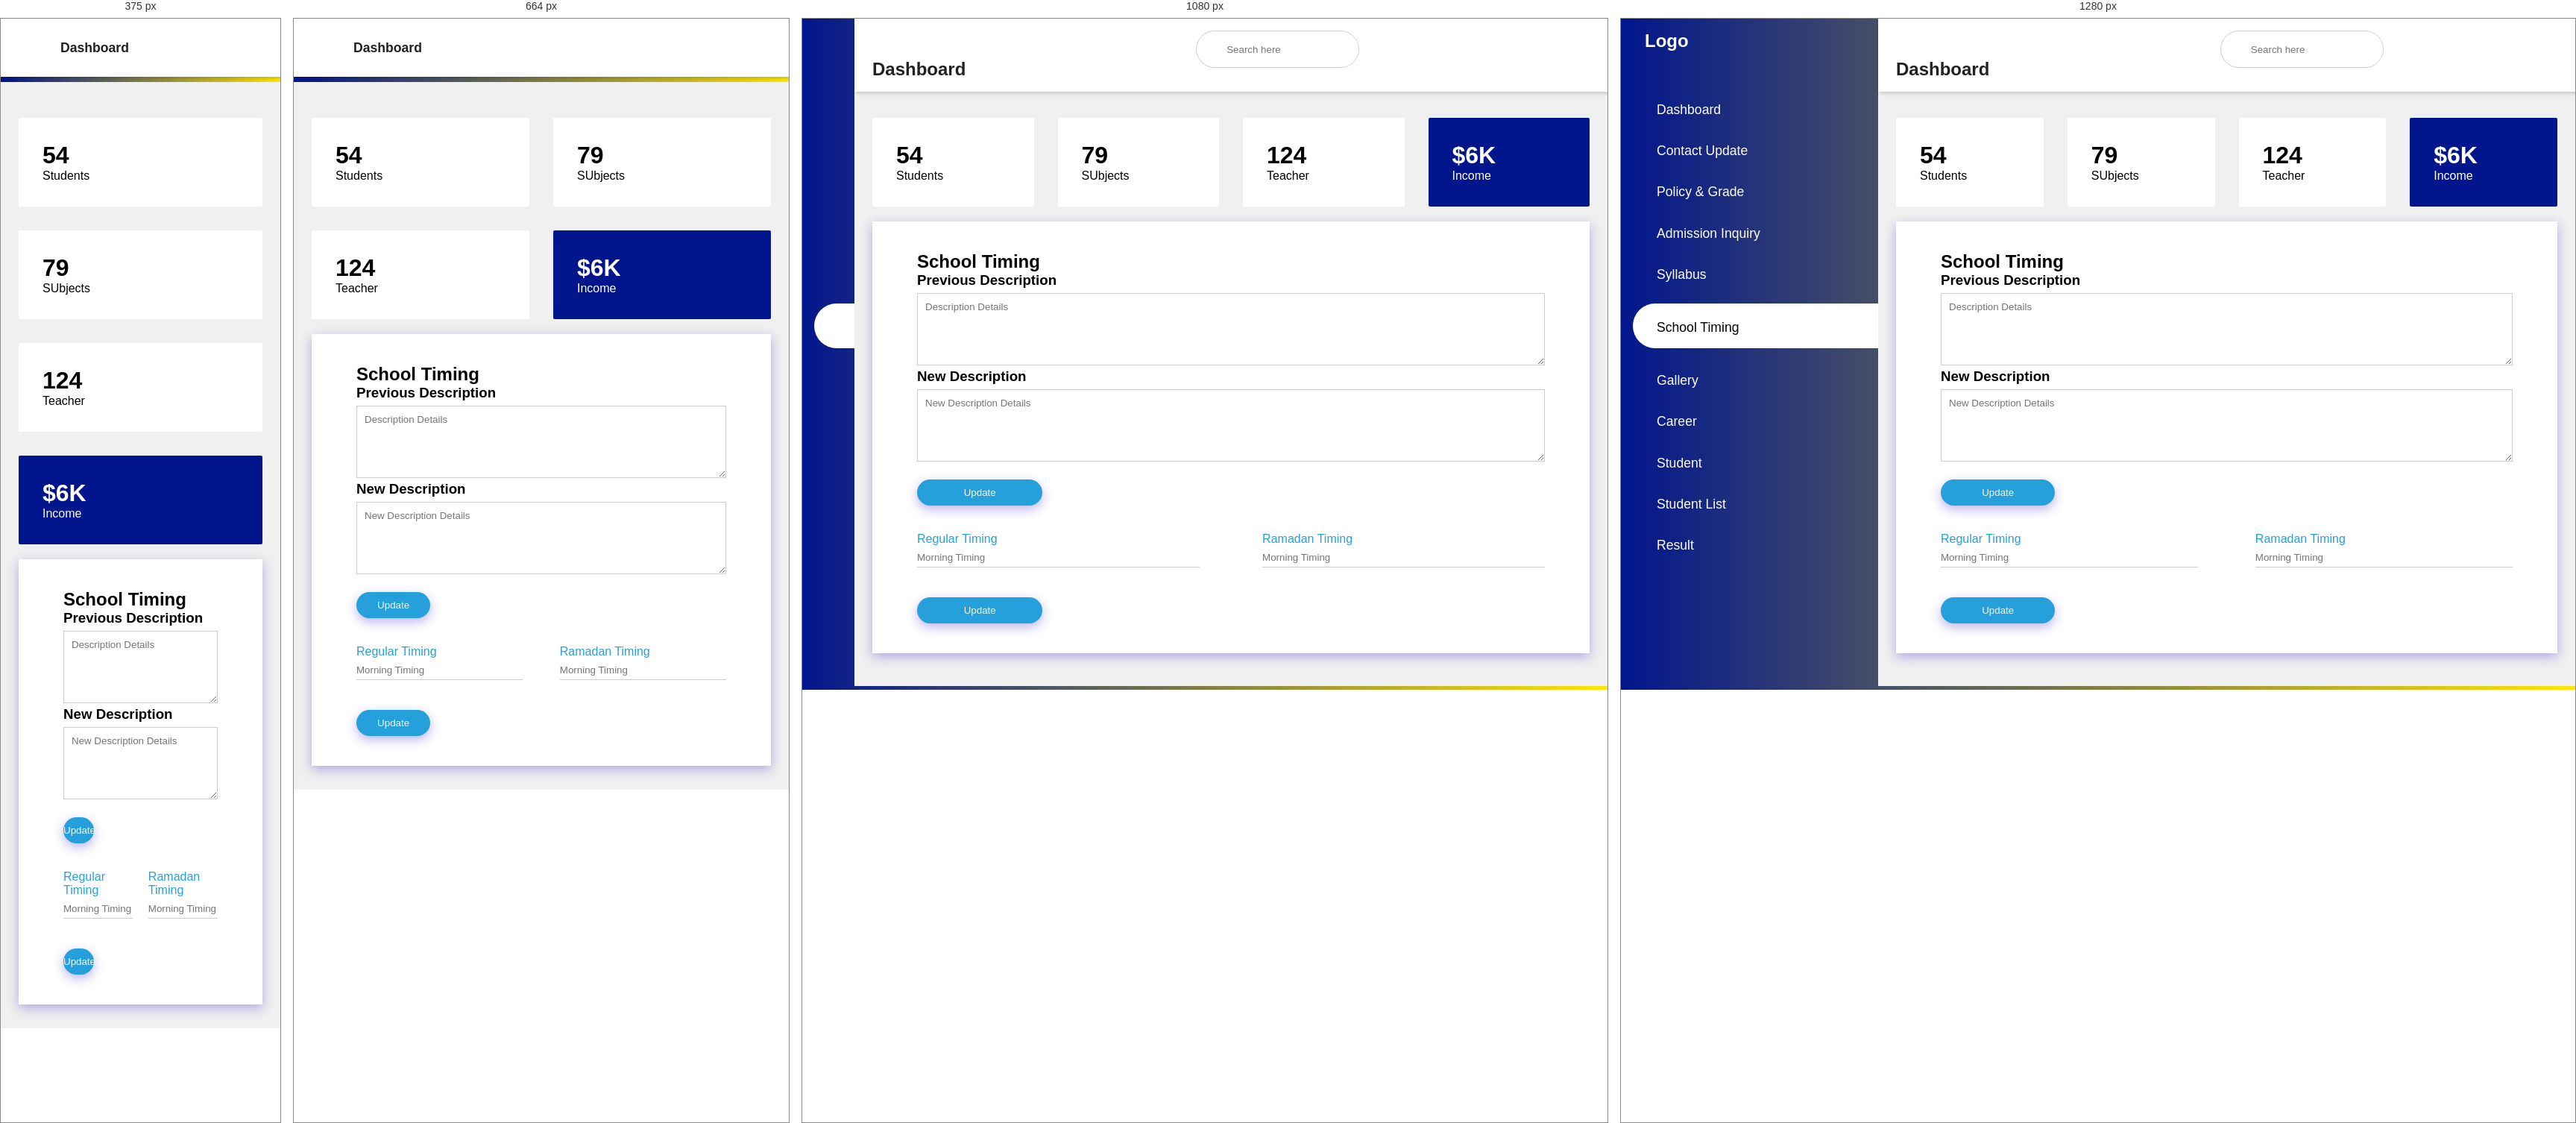
Rendered at 375 px, 664 px, 1080 px and 1280 px, left to right.

<!-- file: School-timing.html -->
<!DOCTYPE html>
<html lang="en">
<head>
    <meta charset="UTF-8">
    <meta name="viewport" content="width=device-width, initial-scale=1,maximum-scale=1">
    <title>Dashboard</title>
    <link rel="stylesheet" href="../src/style.css">
    <link rel="stylesheet" href="../src/add_res.css">
    <link rel="stylesheet" href="https://maxst.icons8.com/vue-static/landings/line-awesome/line-awesome/1.3.0/css/line-awesome.min.css">
</head>
<body>
    <input type="checkbox" id="nav-toggle">
    <div class="sidebar">
        <div class="sidebar-brand">
            <h2><span><p width="200px" height="90px" alt="">Logo</p></span></h2>
        </div>
        <div class="sidebar-menu">
            <ul>
               <li>
                    <a href="Admindashboard.html"><span class="las la-igloo"></span>
                        <span>Dashboard</span></a>
                </li>
                <li>
                    <a href="Contact.html" ><span class="las la-users"></span>
                        <span>Contact Update</span></a>
                </li>
                <li>
                    <a href="policy-grade.html"><span class="las la-clipboard-list"></span>
                        <span>Policy & Grade</span></a>
                </li>
                <li>
                    <a href="UserList.html"><span class="las la-shopping-bag"></span>
                        <span>Admission Inquiry</span></a>
                </li>
                <li>
                    <a href="Syllabus.html"><span class="las la-receipt"></span>
                        <span>Syllabus</span></a>
                </li>
                <li>
                    <a href="School-timing.html" class="active"><span class="las la-receipt"></span>
                        <span>School Timing</span></a>
                </li>
                <li>
                    <a href="Gallery.html"><span class="las la-receipt"></span>
                        <span>Gallery</span></a>
                </li>
                <li>
                    <a href="career.html"><span class="las la-receipt"></span>
                        <span>Career</span></a>
                </li>
                 <li>
                    <a href="Admission.html" ><span class="las la-receipt"></span>
                        <span>Student</span></a>
                </li>
                <li>
                    <a href="Student List.html"><span class="las la-receipt"></span>
                        <span>Student List</span></a>
                </li>
                <li>
                    <a href="Result.html"><span class="las la-receipt"></span>
                        <span>Result</span></a>
                </li>
            </ul>
        </div>
    </div>
    <div class="main-content">
        <header>
            <h2>
                <label for="nav-toggle">
                    <span class="las la-bars"></span>
                </label>
                Dashboard
            </h2>
            <div class="search-wrapper">
                <span class="las la-search"></span>
                <input type="search" placeholder="Search here">
            </div>
            <div class="user-wrapper">
                
            </div>
        </header>
        <main>
            <div class="cards">
                <div class="card-single">
                    <div>
                        <h1>54</h1>
                        <span>Students</span>
                    </div>
                    <div>
                        <span class="las la-users"></span>
                    </div>
                </div>
                <div class="card-single">
                    <div>
                        <h1>79</h1>
                        <span>SUbjects</span>
                    </div>
                    <div>
                        <span class="las la-clipboard-list"></span>
                    </div>
                </div>
                <div class="card-single">
                    <div>
                        <h1>124</h1>
                        <span>Teacher</span>
                    </div>
                    <div>
                        <span class="las la-shopping-bag"></span>
                    </div>
                </div>
                <div class="card-single">
                    <div>
                        <h1>$6K</h1>
                        <span>Income</span>
                    </div>
                    <div>
                        <span class="lab la-google-wallet"></span>
                    </div>
                </div>  
            </div>
            <div class="recent-grid">
                <div class="projects">
                    <div class="card">
                        
                    </div>
                </div>
                <div class="customers">                    
                    <div class="contact-left">
                        <h2>School Timing</h2>
                        <form action="">
                            <h3>Previous Description</h3>
                            <label for=""><Address></Address></label>
                            <textarea name="" id="" cols="30" rows="5" placeholder="Description Details"></textarea>
                            <h3>New Description</h3>
                            <label for=""><Address></Address></label>
                            <textarea name="" id="" cols="30" rows="5" placeholder="New Description Details"></textarea>
                            <button>Update</button>
                        </form>
<br>
    <br>                    
                        <form action="">
                            <div class="input-row">
                                <div class="input-group">
                                    <label for="">Regular Timing</label>
                                    <input type="text" placeholder="Morning Timing">
                                </div>
                                <div class="input-group">
                                    <label for="">Ramadan Timing</label>
                                    <input type="text" placeholder="Morning Timing">
                                </div>
                            </div>
                        </form>
                        <button>Update</button>
                    </div>
                    </div>
                </div>
            </div>
        </main>
    </div>
</body>
</html>

/* @media block from style.css */
@media only screen and (max-width:1200px) {


    .sidebar {
        width: 70px;
    }

    .sidebar .sidebar-brand,
    .sidebar li {
        padding-left: 1rem;
        text-align: center;
    }

    .sidebar li a {
        padding-left: 0rem;
    }

    .sidebar .sidebar-brand h2 span:last-child,
    .sidebar li a span:last-child {
        display: none;
    }

    .main-content {
        margin-left: 70px;
    }

    .main-content header {
        width: calc(100% - 70px);
        left: 70px;
    }

}

/* @media block from style.css */
@media only screen and (max-width:960px) {
    .cards {
        grid-template-columns: repeat(3, 1fr);
    }

    .recent-grid {
        grid-template-columns: 50% 50%;
    }
}

/* @media block from style.css */
@media only screen and (max-width:768px) {
    .cards {
        grid-template-columns: repeat(2, 1fr);
    }

    .recent-grid {
        grid-template-columns: 100%;
    }

    .search-wrapper {
        display: none;
    }

    .sidebar {
        left: -100% !important;
    }

    header h2 {
        display: flex;
        align-items: center;
    }

    header h2 label {
        display: inline-block;
        background: var(--main-color);
        padding-right: 1rem;
        margin-right: 1rem;
        height: 40px;
        width: 40px;
        border-radius: 50%;
        color: #fff;
        display: flex;
        align-items: center;
        justify-content: center !important;
    }

    header h2 span {
        text-align: center;
        padding-right: 0rem;
    }

    header h2 {
        font-size: 1.1rem;
    }

    .main-content {
        width: 100%;
        margin-left: 0rem;
    }

    header {
        width: 100% !important;
        left: 0 !important;
    }

    #nav-toggle:checked+.sidebar {
        left: 0 !important;
        z-index: 100;
        width: 345px;
    }


    #nav-toggle:checked+.sidebar:hover .sidebar-brand,
    #nav-toggle:checked+.sidebar li {
        padding-left: 2rem;
        text-align: left;
    }

    #nav-toggle:checked+.sidebar li a {
        padding-left: 1rem;
    }

    #nav-toggle:checked+.sidebar .sidebar-brand h2 span:last-child,
    #nav-toggle:checked+.sidebar li a span:last-child {
        display: inline;
    }

    #nav-toggle:checked~.main-content {
        margin-left: 0rem !important;
    }
}

/* @media block from style.css */
@media only screen and (max-width:560px) {
    .cards {
        grid-template-columns: 100%;
    }
}